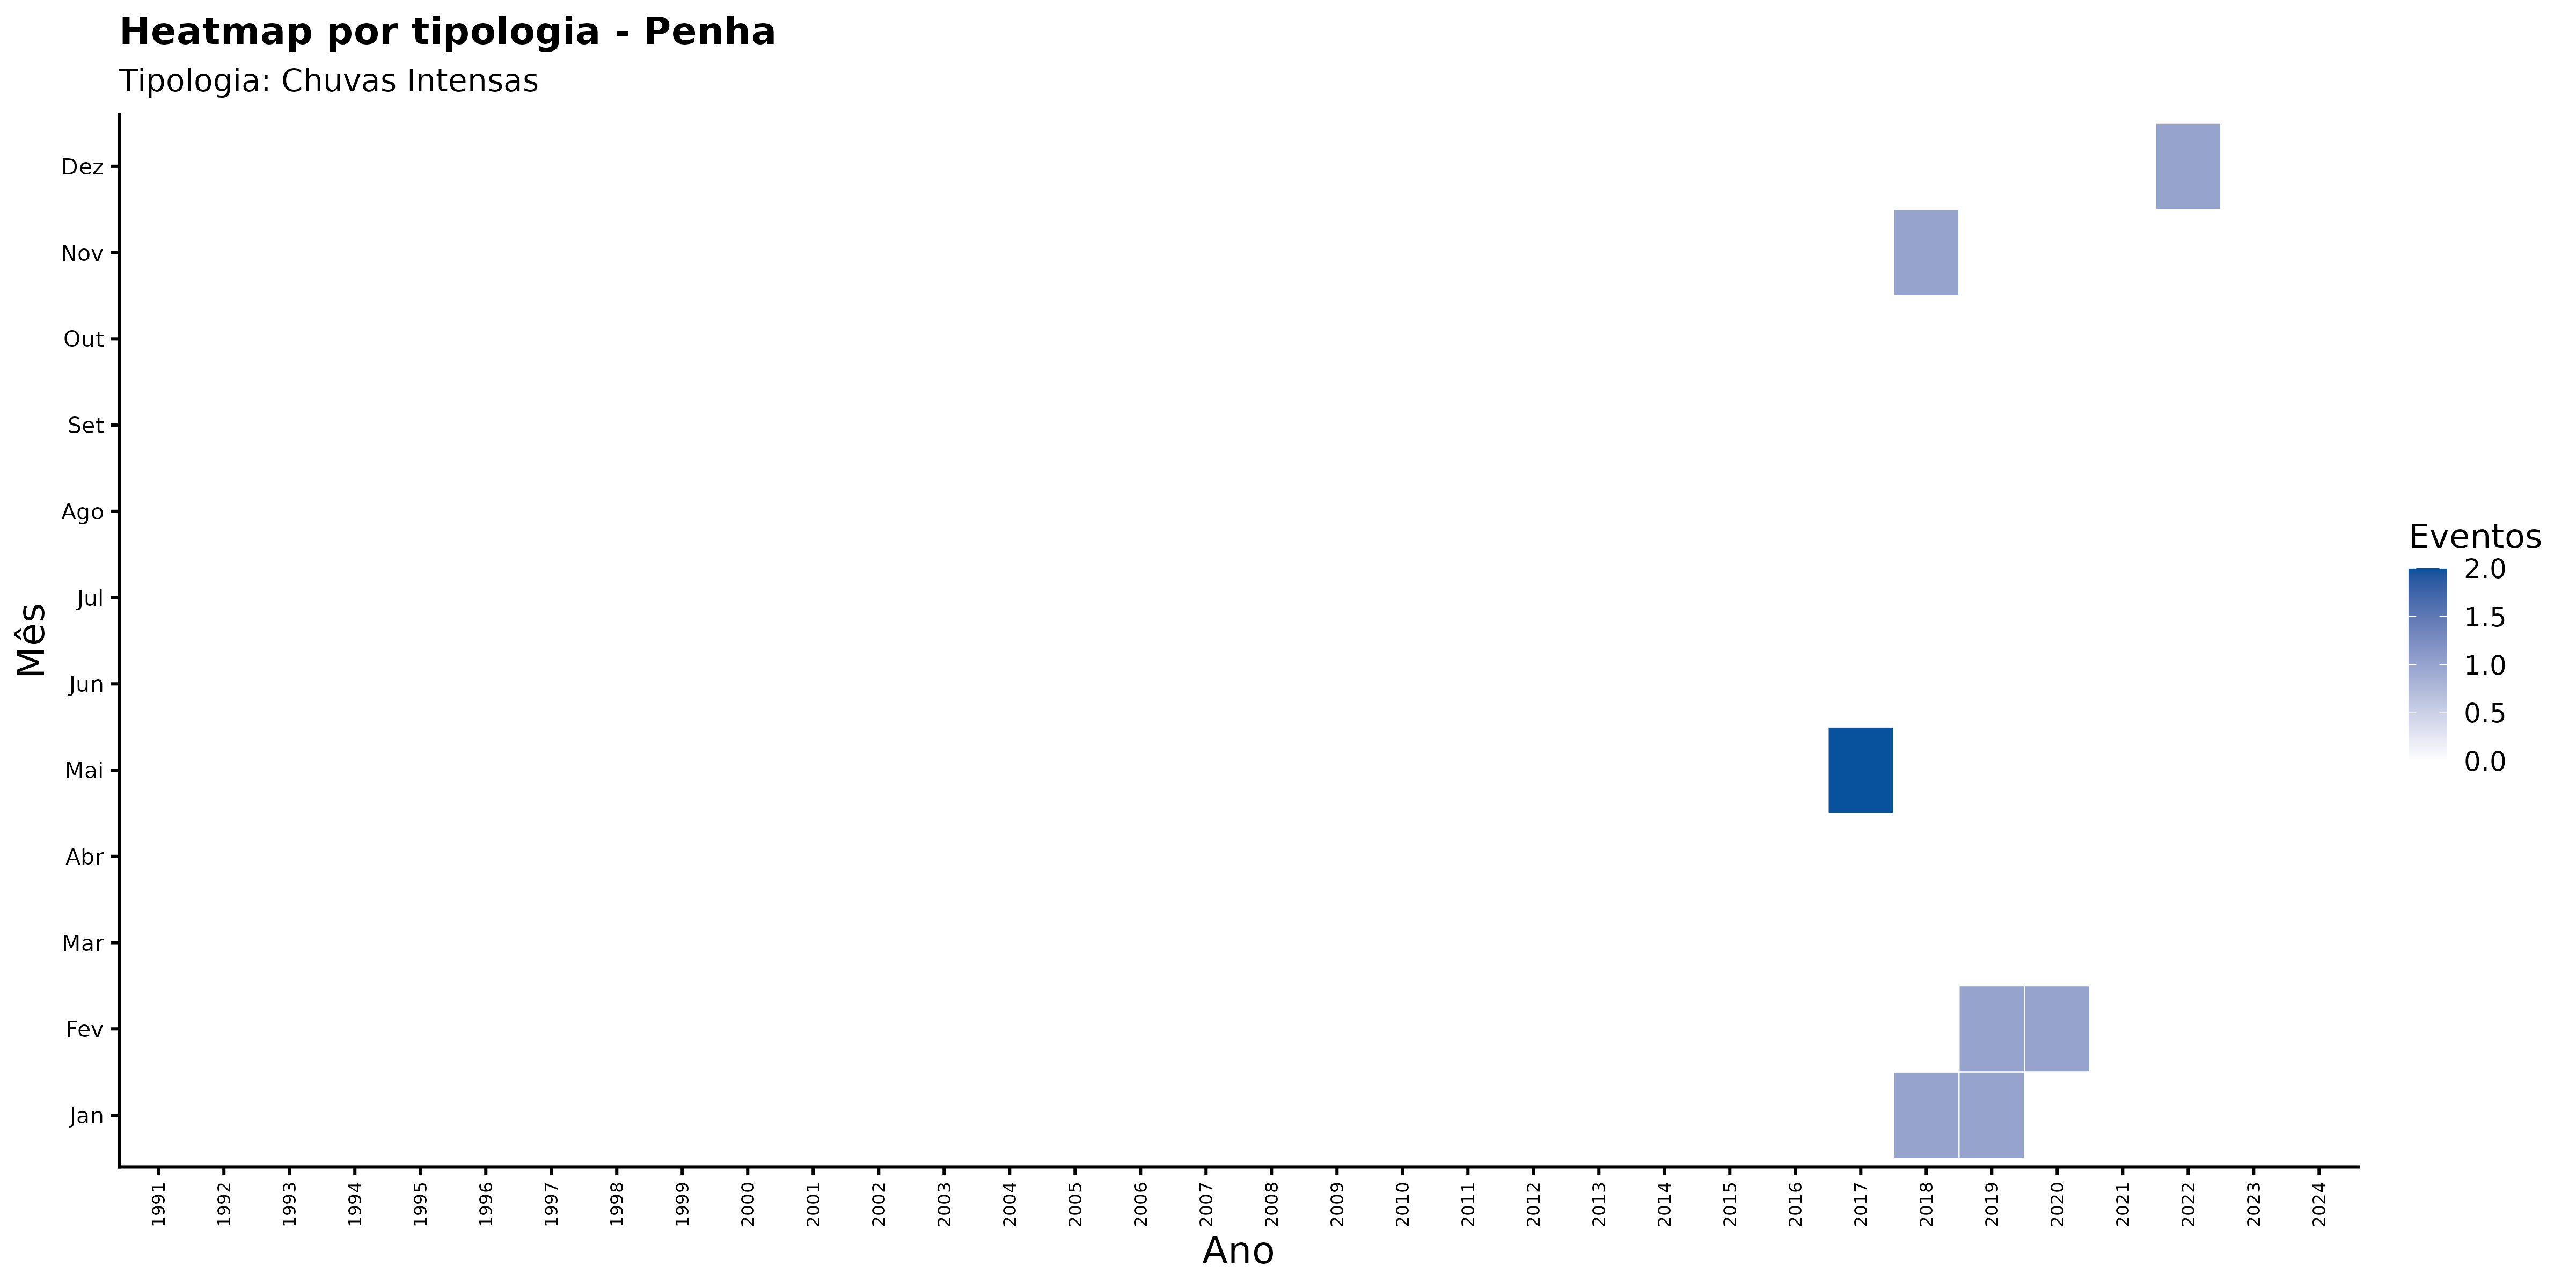

Source data for this figure (header and first rows):
ano, mes_nome, nome_municipio, categoria_evento, n_eventos
1991, Abr, Penha, Chuvas Intensas, 0
1991, Ago, Penha, Chuvas Intensas, 0
1991, Dez, Penha, Chuvas Intensas, 0
1991, Fev, Penha, Chuvas Intensas, 0
1991, Jan, Penha, Chuvas Intensas, 0
1991, Jul, Penha, Chuvas Intensas, 0
1991, Jun, Penha, Chuvas Intensas, 0
1991, Mai, Penha, Chuvas Intensas, 0
1991, Mar, Penha, Chuvas Intensas, 0
1991, Nov, Penha, Chuvas Intensas, 0
1991, Out, Penha, Chuvas Intensas, 0
1991, Set, Penha, Chuvas Intensas, 0
1992, Abr, Penha, Chuvas Intensas, 0
1992, Ago, Penha, Chuvas Intensas, 0
1992, Dez, Penha, Chuvas Intensas, 0
1992, Fev, Penha, Chuvas Intensas, 0
1992, Jan, Penha, Chuvas Intensas, 0
1992, Jul, Penha, Chuvas Intensas, 0
1992, Jun, Penha, Chuvas Intensas, 0
1992, Mai, Penha, Chuvas Intensas, 0
1992, Mar, Penha, Chuvas Intensas, 0
1992, Nov, Penha, Chuvas Intensas, 0
1992, Out, Penha, Chuvas Intensas, 0
1992, Set, Penha, Chuvas Intensas, 0
1993, Abr, Penha, Chuvas Intensas, 0
1993, Ago, Penha, Chuvas Intensas, 0
1993, Dez, Penha, Chuvas Intensas, 0
1993, Fev, Penha, Chuvas Intensas, 0
1993, Jan, Penha, Chuvas Intensas, 0
1993, Jul, Penha, Chuvas Intensas, 0
1993, Jun, Penha, Chuvas Intensas, 0
1993, Mai, Penha, Chuvas Intensas, 0
1993, Mar, Penha, Chuvas Intensas, 0
1993, Nov, Penha, Chuvas Intensas, 0
1993, Out, Penha, Chuvas Intensas, 0
1993, Set, Penha, Chuvas Intensas, 0
1994, Abr, Penha, Chuvas Intensas, 0
1994, Ago, Penha, Chuvas Intensas, 0
1994, Dez, Penha, Chuvas Intensas, 0
1994, Fev, Penha, Chuvas Intensas, 0
1994, Jan, Penha, Chuvas Intensas, 0
1994, Jul, Penha, Chuvas Intensas, 0
1994, Jun, Penha, Chuvas Intensas, 0
1994, Mai, Penha, Chuvas Intensas, 0
1994, Mar, Penha, Chuvas Intensas, 0
1994, Nov, Penha, Chuvas Intensas, 0
1994, Out, Penha, Chuvas Intensas, 0
1994, Set, Penha, Chuvas Intensas, 0
1995, Abr, Penha, Chuvas Intensas, 0
1995, Ago, Penha, Chuvas Intensas, 0
1995, Dez, Penha, Chuvas Intensas, 0
1995, Fev, Penha, Chuvas Intensas, 0
1995, Jan, Penha, Chuvas Intensas, 0
1995, Jul, Penha, Chuvas Intensas, 0
1995, Jun, Penha, Chuvas Intensas, 0
1995, Mai, Penha, Chuvas Intensas, 0
1995, Mar, Penha, Chuvas Intensas, 0
1995, Nov, Penha, Chuvas Intensas, 0
1995, Out, Penha, Chuvas Intensas, 0
1995, Set, Penha, Chuvas Intensas, 0
... 348 more rows
